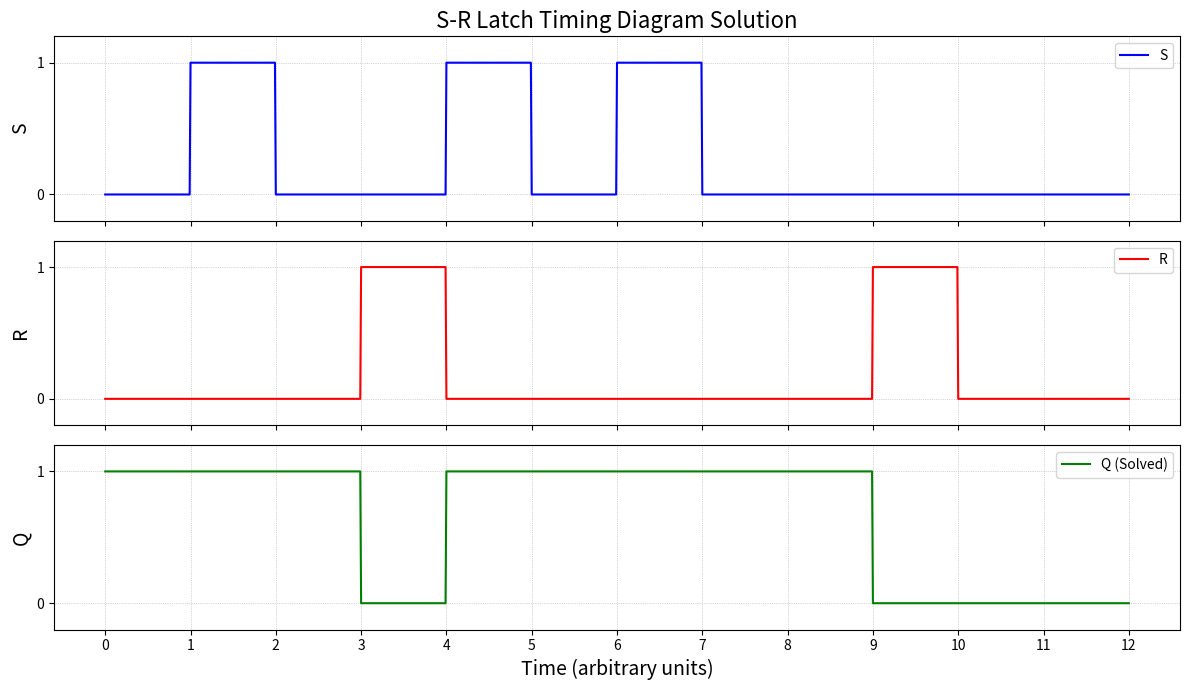

This figure's Python source:
import matplotlib.pyplot as plt
import numpy as np

# 0부터 12까지의 시간을 0.01 단위로 세밀하게 나눔
t = np.linspace(0, 12, 1201)

# S, R, Q 신호를 0으로 초기화
S = np.zeros_like(t)
R = np.zeros_like(t)
Q = np.zeros_like(t)

# --- S 입력 신호 정의 ---
# 이미지의 S 파형을 시간대에 맞게 1로 설정
S[(t >= 1) & (t < 2)] = 1
S[(t >= 4) & (t < 5)] = 1
S[(t >= 6) & (t < 7)] = 1

# --- R 입력 신호 정의 ---
# 이미지의 R 파형을 시간대에 맞게 1로 설정
R[(t >= 3) & (t < 4)] = 1
R[(t >= 9) & (t < 10)] = 1

# --- Q 출력 신호 계산 ---
# 문제의 조건: Q는 1에서 시작
Q[0] = 1

# 시간(t)을 1부터 끝까지 순회하며 Q 값을 계산
for i in range(1, len(t)):
    s_val = S[i]
    r_val = R[i]
    q_prev = Q[i-1]  # 바로 직전의 Q 값

    if s_val == 1 and r_val == 0:
        # Set 조건
        Q[i] = 1
    elif s_val == 0 and r_val == 1:
        # Reset 조건
        Q[i] = 0
    elif s_val == 0 and r_val == 0:
        # Hold 조건
        Q[i] = q_prev
    else:
        # S=1, R=1 (금지된 상태, 이 문제에선 없음)
        # 만약 발생한다면, 이전 상태를 유지하거나 불안정(NaN) 처리
        Q[i] = q_prev

# --- 그래프 그리기 ---
fig, (ax1, ax2, ax3) = plt.subplots(3, 1, sharex=True, figsize=(12, 7))

# S 신호 플롯
ax1.plot(t, S, 'b-', label='S')
ax1.set_title('S-R Latch Timing Diagram Solution', fontsize=16)
ax1.set_ylabel('S', fontsize=14)

# R 신호 플롯
ax2.plot(t, R, 'r-', label='R')
ax2.set_ylabel('R', fontsize=14)

# 계산된 Q 신호 플롯
ax3.plot(t, Q, 'g-', label='Q (Solved)')
ax3.set_ylabel('Q', fontsize=14)
ax3.set_xlabel('Time (arbitrary units)', fontsize=14)

# 모든 축에 공통 설정 적용
for ax in [ax1, ax2, ax3]:
    ax.set_ylim(-0.2, 1.2)  # y축 범위
    ax.set_yticks([0, 1])   # y축 눈금
    ax.grid(True, which='both', linestyle=':', linewidth=0.5) # 그리드
    ax.legend(loc='upper right')

# x축 눈금을 1 단위로 설정
plt.xticks(np.arange(0, 13, 1))
plt.tight_layout()  # 그래프 레이아웃 최적화
plt.show()